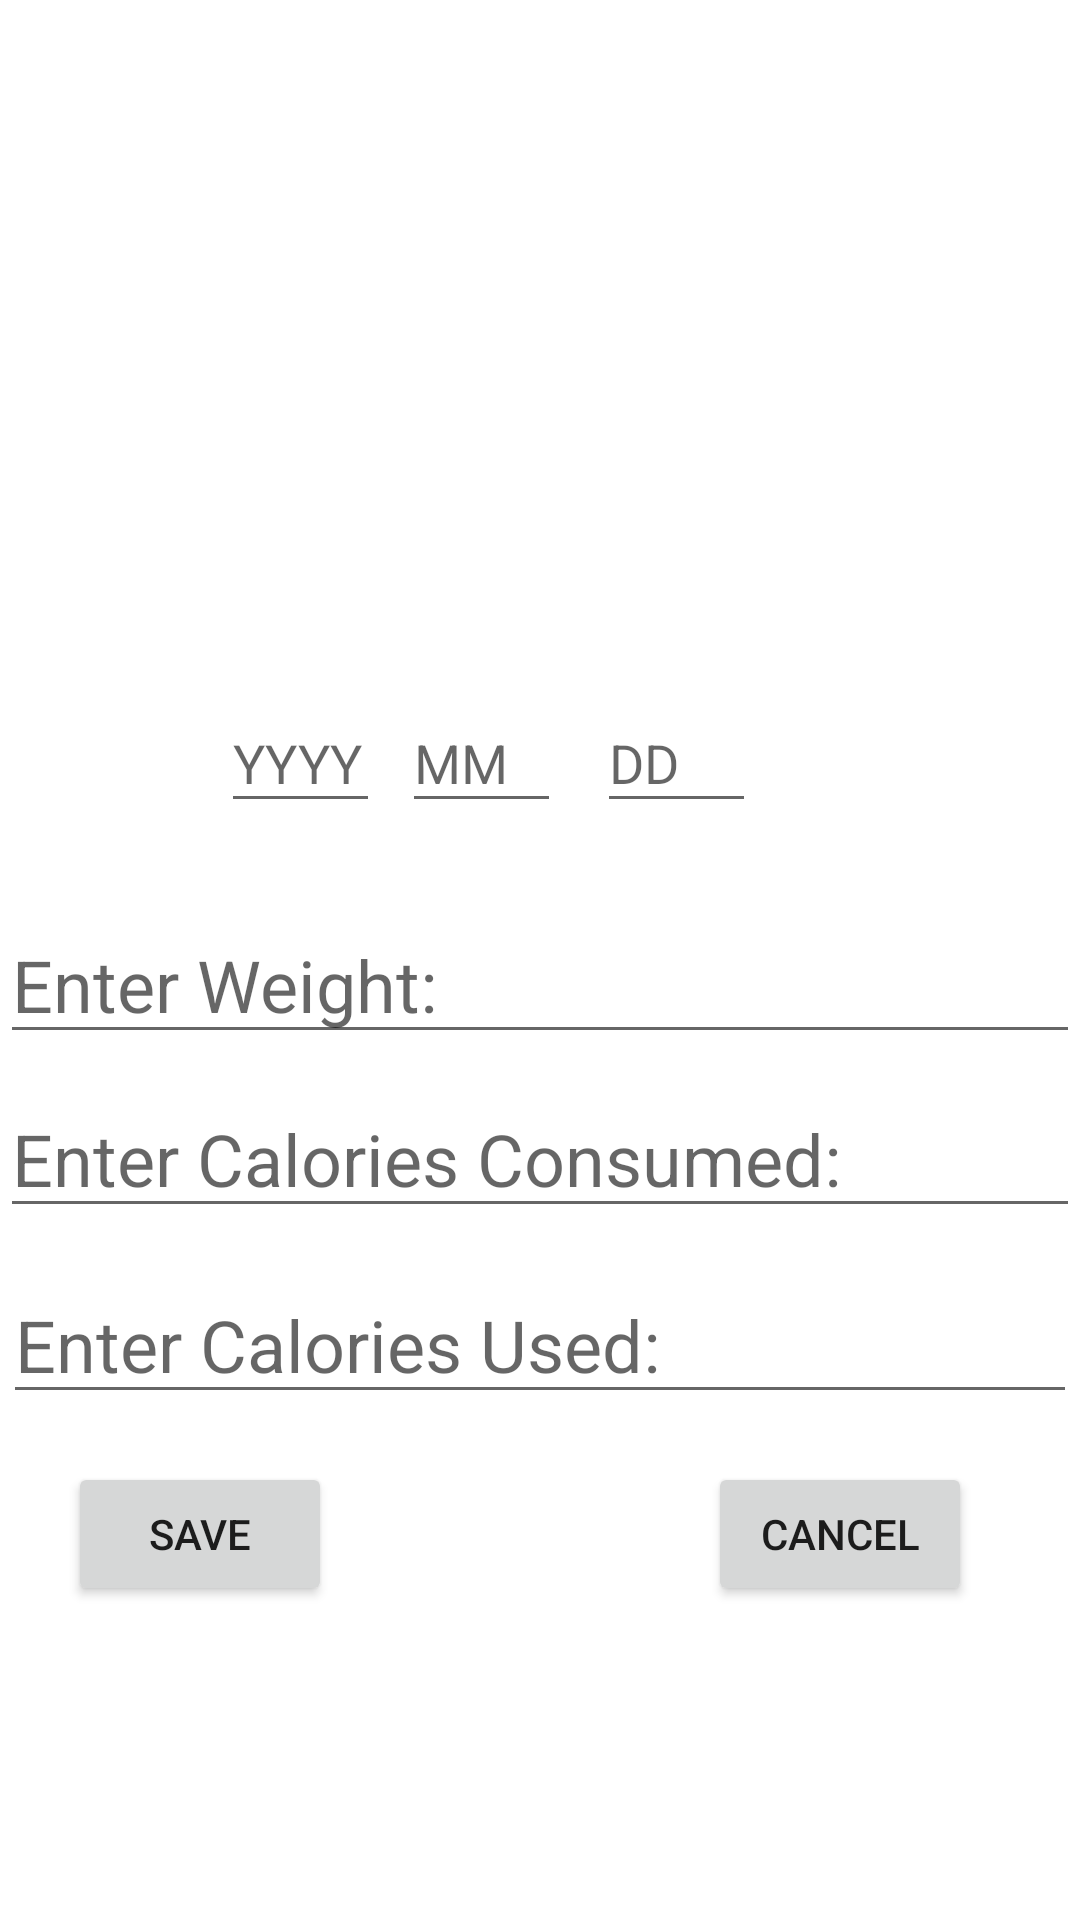

Here is an Android app screen rendered from its layout file. Give the layout XML and the strings, colors and styles it references.
<!-- AndroidManifest.xml: application theme Theme.FinalProject -->
<!-- res/layout/popup.xml -->
<?xml version="1.0" encoding="utf-8"?>
<androidx.constraintlayout.widget.ConstraintLayout xmlns:android="http://schemas.android.com/apk/res/android"
    xmlns:app="http://schemas.android.com/apk/res-auto"
    xmlns:tools="http://schemas.android.com/tools"
    android:layout_width="match_parent"
    android:layout_height="match_parent"
    android:orientation="vertical">

    <EditText
        android:id="@+id/etNewDay"
        android:layout_width="53dp"
        android:layout_height="43dp"
        android:layout_marginTop="68dp"
        android:layout_marginEnd="108dp"
        android:ems="10"
        android:hint="DD"
        android:inputType="number"
        android:maxLength="2"
        app:layout_constraintEnd_toEndOf="parent"
        app:layout_constraintTop_toBottomOf="@+id/newentrypopup" />

    <EditText
        android:id="@+id/etNewMonth"
        android:layout_width="53dp"
        android:layout_height="43dp"
        android:layout_marginTop="68dp"
        android:layout_marginEnd="12dp"
        android:ems="10"
        android:hint="MM"
        android:inputType="number"
        android:maxLength="2"
        app:layout_constraintEnd_toStartOf="@+id/etNewDay"
        app:layout_constraintTop_toBottomOf="@+id/newentrypopup" />

    <EditText
        android:id="@+id/etNewYear"
        android:layout_width="53dp"
        android:layout_height="43dp"
        android:layout_marginTop="68dp"
        android:ems="10"
        android:hint="YYYY"
        android:inputType="number"
        android:maxLength="4"
        app:layout_constraintEnd_toStartOf="@+id/etNewMonth"
        app:layout_constraintHorizontal_bias="0.909"
        app:layout_constraintStart_toStartOf="parent"
        app:layout_constraintTop_toBottomOf="@+id/newentrypopup" />

    <ImageView
        android:id="@+id/newentrypopup"
        android:layout_width="150dp"
        android:layout_height="150dp"
        android:background="@drawable/ic_baseline_add_24"

        app:layout_constraintBottom_toBottomOf="parent"
        app:layout_constraintEnd_toEndOf="parent"
        app:layout_constraintHorizontal_bias="0.498"
        app:layout_constraintStart_toStartOf="parent"
        app:layout_constraintTop_toTopOf="parent"
        app:layout_constraintVertical_bias="0.027" />


    <EditText
        android:id="@+id/newentrypopup_Weight"
        android:layout_width="360dp"
        android:layout_height="45dp"
        android:layout_marginTop="32dp"
        android:hint="Enter Weight: "
        android:inputType="number"
        android:textSize="24sp"
        app:layout_constraintEnd_toEndOf="parent"
        app:layout_constraintStart_toStartOf="parent"
        app:layout_constraintTop_toBottomOf="@+id/etNewMonth" />

    <EditText
        android:id="@+id/newentrypopup_Intake"
        android:layout_width="360dp"
        android:layout_height="46dp"
        android:layout_marginTop="12dp"
        android:hint="Enter Calories Consumed: "
        android:inputType="number"
        android:textSize="24sp"
        app:layout_constraintEnd_toEndOf="parent"
        app:layout_constraintStart_toStartOf="parent"
        app:layout_constraintTop_toBottomOf="@+id/newentrypopup_Weight" />

    <EditText
        android:id="@+id/newentrypopup_Used"
        android:layout_width="358dp"
        android:layout_height="46dp"
        android:layout_marginTop="16dp"
        android:hint="Enter Calories Used: "
        android:inputType="number"
        android:textSize="24sp"
        app:layout_constraintEnd_toEndOf="parent"
        app:layout_constraintStart_toStartOf="parent"
        app:layout_constraintTop_toBottomOf="@+id/newentrypopup_Intake" />

    <Button
        android:id="@+id/newentrypopup_Save"
        android:layout_width="wrap_content"
        android:layout_height="wrap_content"
        android:layout_marginTop="16dp"
        android:layout_marginEnd="92dp"
        android:text="SAVE"
        app:layout_constraintEnd_toStartOf="@+id/newentrypopup_Cancel"
        app:layout_constraintHorizontal_bias="0.407"
        app:layout_constraintStart_toStartOf="parent"
        app:layout_constraintTop_toBottomOf="@+id/newentrypopup_Used" />

    <Button
        android:id="@+id/newentrypopup_Cancel"
        android:layout_width="wrap_content"
        android:layout_height="wrap_content"
        android:layout_marginTop="16dp"
        android:layout_marginEnd="36dp"
        android:text="CANCEL"
        app:layout_constraintEnd_toEndOf="parent"
        app:layout_constraintTop_toBottomOf="@+id/newentrypopup_Used" />



</androidx.constraintlayout.widget.ConstraintLayout>
<!-- resources referenced by this layout -->
<resources>
  <style name="Theme.FinalProject" parent="Theme.MaterialComponents.DayNight.DarkActionBar">
          
          <item name="colorPrimary">@color/black</item>
          <item name="colorPrimaryVariant">@color/red</item>
          <item name="colorOnPrimary">@color/white</item>
          
          <item name="colorSecondary">@color/teal_200</item>
          <item name="colorSecondaryVariant">@color/teal_700</item>
          <item name="colorOnSecondary">@color/black</item>
          
          <item name="android:statusBarColor" tools:targetApi="l">?attr/colorPrimaryVariant</item>
          
      </style>
  <color name="black">#FF000000</color>
  <color name="red">#850C0C</color>
  <color name="white">#FFFFFFFF</color>
  <color name="teal_200">#FF03DAC5</color>
  <color name="teal_700">#FF018786</color>
</resources>
